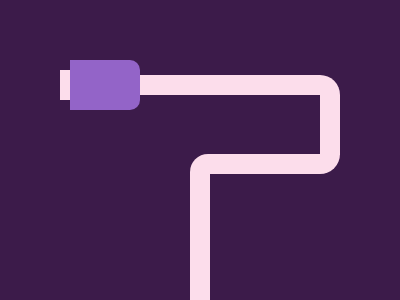

Write a web page that renders exactly this picture using CSS.

<div class="l1"></div>
<div class="v"></div>
<div class="l2"></div>
<div class="l3"></div>
<div class="l4"></div>
<div class="l5"></div>
<style>
body{
  padding: 0;
  margin: 0;
  box-sizing: border-box;
  position: relative;
  background: #3C1B4A;
}  

  .l1{
    position: absolute;
    top: 70px;
    left: 60px;
    width: 10px;
    height: 30px;
    background: #FCDDEB;
  }
  .v{
    position: absolute;
    top: 60px;
    left: 70px;
    width: 70px;
    height: 50px;
    border-top-right-radius: 10px;
    border-bottom-right-radius: 10px;
    background: #9364C8;
  }

   .l2{
    position: absolute;
    top: 75px;
    left: 140px;
    width: 200px;
    height: 20px;
     border-top-right-radius: 20px;
    background: #FCDDEB;
  }

  .l3{
    position: absolute;
    top: 95px;
    right: 60px;
    width: 20px;
    height: 60px;
    background: #FCDDEB;
  }

    .l4{
    position: absolute;
    top: 154px;
    left: 210px;
    width: 130px;
    height: 20px;
    border-bottom-right-radius: 20px;
    background: #FCDDEB;
  }
  .l5{
    position: absolute;
    bottom: 0;
    right: 190px;
    width: 20px;
    height: 146px;
    border-top-left-radius: 18px;
    background: #FCDDEB;
  }

</style>

<!-- OBJECTIVE -->
<!-- Write HTML/CSS in this editor and replicate the given target image in the least code possible. What you write here, renders as it is -->

<!-- SCORING -->
<!-- The score is calculated based on the number of characters you use (this comment included :P) and how close you replicate the image. Read the FAQS (https://cssbattle.dev/faqs) for more info. -->

<!-- IMPORTANT: remove the comments before submitting -->